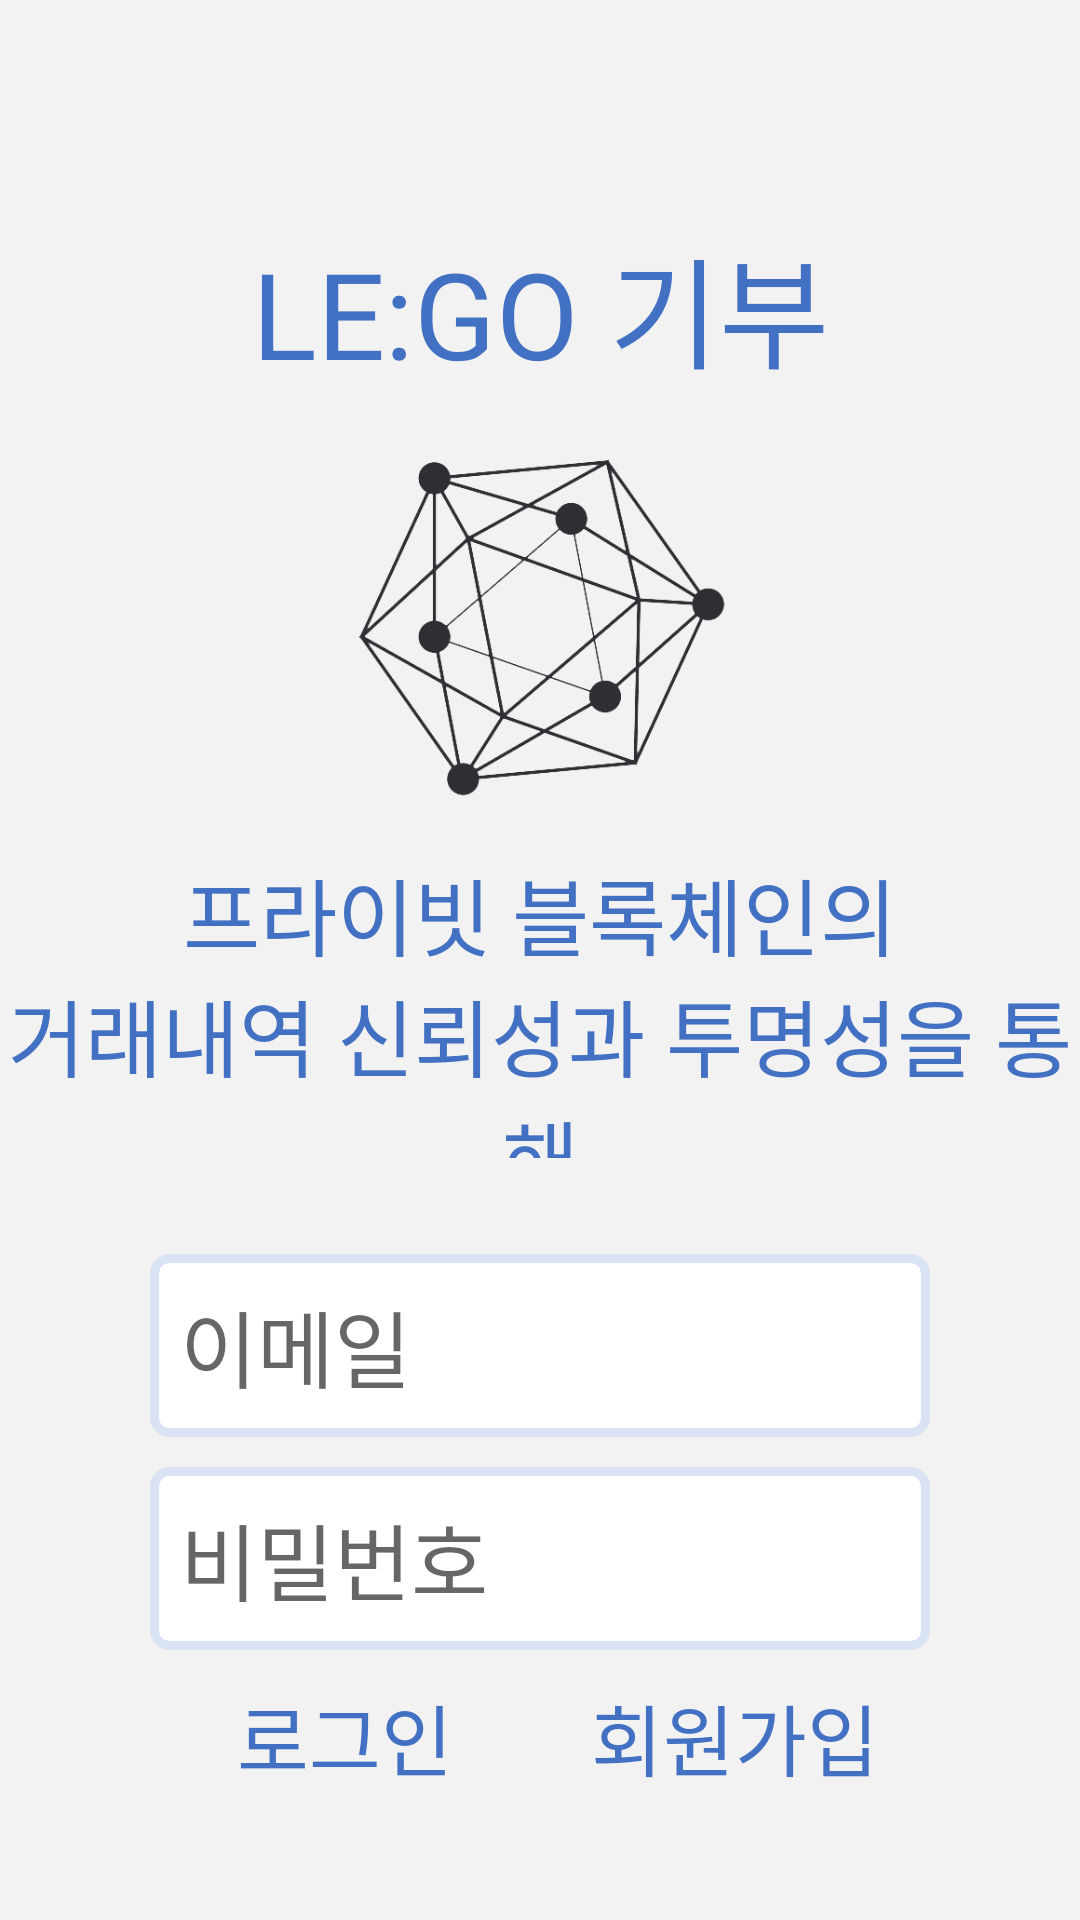

Write the Android layout XML for this screen, with the resource values it uses.
<!-- AndroidManifest.xml: application theme AppTheme -->
<!-- res/layout/activity_server_select.xml -->
<?xml version="1.0" encoding="utf-8"?>
<LinearLayout xmlns:android="http://schemas.android.com/apk/res/android"
    android:layout_width="match_parent"
    android:layout_height="match_parent"
    android:background="@color/backgroundGray"
    android:gravity="center_horizontal"
    android:orientation="vertical"
    android:paddingTop="@dimen/select_server_layout_padding_bottom"
    android:paddingBottom="@dimen/select_server_layout_padding_bottom">

    <TextView
        android:layout_width="match_parent"
        android:layout_height="0dp"
        android:layout_weight="2"
        android:fontFamily="@font/nanum_pen"
        android:gravity="bottom|center_horizontal"
        android:text="@string/lego_title"
        android:textColor="@color/textBlue"
        android:textSize="@dimen/select_server_title_size" />

    <ImageView
        android:layout_width="match_parent"
        android:layout_height="0dp"
        android:layout_weight="3"
        android:src="@drawable/hyperledger2" />

    <TextView
        android:fontFamily="@font/nanum_pen"
        android:layout_width="match_parent"
        android:layout_height="0dp"
        android:layout_weight="2"
        android:gravity="center"
        android:text="@string/explain_about_block_chain"
        android:layout_marginBottom="20dp"
        android:textColor="@color/textBlue"
        android:textSize="@dimen/select_server_content_size" />

    <LinearLayout
        android:id="@+id/logInLayout"
        android:layout_width="match_parent"
        android:layout_height="0dp"
        android:layout_weight="4"
        android:gravity="center"
        android:orientation="vertical">

        <EditText
            android:fontFamily="@font/nanum_pen"
            android:id="@+id/etLogInId"
            android:layout_width="match_parent"
            android:layout_height="wrap_content"
            android:layout_marginStart="@dimen/select_server_et_margin_horizon"
            android:layout_marginEnd="@dimen/select_server_et_margin_horizon"
            android:layout_marginBottom="@dimen/select_server_et_margin_between"
            android:textSize="@dimen/select_server_content_size"
            android:background="@drawable/blue_border_light"
            android:hint="@string/log_in_id"
            android:padding="@dimen/edit_text_padding" />

        <EditText
            android:fontFamily="@font/nanum_pen"
            android:id="@+id/etLogInPwd"
            android:layout_width="match_parent"
            android:layout_height="wrap_content"
            android:textSize="@dimen/select_server_content_size"
            android:layout_marginStart="@dimen/select_server_et_margin_horizon"
            android:layout_marginEnd="@dimen/select_server_et_margin_horizon"
            android:layout_marginBottom="@dimen/select_server_et_margin_between"
            android:background="@drawable/blue_border_light"
            android:hint="@string/log_in_pwd"
            android:padding="@dimen/edit_text_padding" />

        <LinearLayout
            android:layout_width="match_parent"
            android:layout_height="wrap_content"
            android:layout_marginStart="@dimen/select_server_et_margin_horizon"
            android:layout_marginEnd="@dimen/select_server_et_margin_horizon"
            android:orientation="horizontal">

            <TextView
                android:fontFamily="@font/nanum_pen"
                android:id="@+id/btnLogIn"
                android:layout_width="0dp"
                android:layout_height="wrap_content"
                android:layout_weight="1"
                android:gravity="center"
                android:text="@string/log_in"
                android:textColor="@color/textBlue"
                android:textSize="@dimen/select_server_bottom_text_size" />

            <TextView
                android:fontFamily="@font/nanum_pen"
                android:id="@+id/btnRegist"
                android:layout_width="0dp"
                android:layout_height="wrap_content"
                android:layout_weight="1"
                android:gravity="center"
                android:text="@string/regist"
                android:textColor="@color/textBlue"
                android:textSize="@dimen/select_server_bottom_text_size" />
        </LinearLayout>
    </LinearLayout>


    <LinearLayout
        android:id="@+id/serverSelectLayout"
        android:layout_width="match_parent"
        android:layout_height="0dp"
        android:layout_weight="4"
        android:gravity="center"
        android:orientation="vertical"
        android:visibility="gone">


        <Button
            android:textSize="@dimen/select_server_bottom_text_size"
            android:fontFamily="@font/nanum_pen"
            android:id="@+id/btnLocalServer"
            android:layout_width="200dp"
            android:layout_height="wrap_content"
            android:background="@drawable/blue_border"
            android:text="@string/local_server" />

        <Button
            android:textSize="@dimen/select_server_bottom_text_size"
            android:fontFamily="@font/nanum_pen"
            android:id="@+id/btnTokyoServer"
            android:layout_width="200dp"
            android:layout_height="wrap_content"
            android:background="@drawable/blue_border"
            android:text="@string/tokyo_server" />

        <Button
            android:textSize="@dimen/select_server_bottom_text_size"
            android:fontFamily="@font/nanum_pen"
            android:id="@+id/btnOsakaServer"
            android:layout_width="200dp"
            android:layout_height="wrap_content"
            android:background="@drawable/blue_border"
            android:text="@string/osaka_server" />
        <ImageView
            android:id="@+id/btnLogOut"
            android:src="@drawable/logout"
            android:layout_gravity="end"
            android:layout_width="@dimen/select_server_log_out_icon_size"
            android:layout_marginEnd="@dimen/select_server_log_out_icon_margin"
            android:layout_height="@dimen/select_server_log_out_icon_size" />
    </LinearLayout>


</LinearLayout>
<!-- resources referenced by this layout -->
<resources>
  <color name="backgroundGray">#F2F2F2</color>
  <color name="textBlue">#4271C3</color>
  <dimen name="edit_text_padding">10dp</dimen>
  
      //floating but
  <dimen name="select_server_bottom_text_size">26dp</dimen>
  <dimen name="select_server_content_size">28dp</dimen>
  <dimen name="select_server_et_margin_between">10dp</dimen>
  <dimen name="select_server_et_margin_horizon">50dp</dimen>
  <dimen name="select_server_layout_padding_bottom">30dp</dimen>
  <dimen name="select_server_log_out_icon_margin">10dp</dimen>
  <dimen name="select_server_log_out_icon_size">50dp</dimen>
  <dimen name="select_server_title_size">40dp</dimen>
  <!-- drawable blue_border (drawable) -->
  <?xml version="1.0" encoding="utf-8"?>
  <layer-list xmlns:android="http://schemas.android.com/apk/res/android">
      <item
          android:top="2dp"
          android:bottom="2dp"
          android:left="2dp"
          android:right="2dp">
          <shape android:shape="rectangle">
              <stroke
                  android:width="3dp"
                  android:color="@color/borderBlue"/>
              <corners
                  android:topLeftRadius="5dp"
                  android:topRightRadius="5dp"
                  android:bottomLeftRadius="5dp"
                  android:bottomRightRadius="5dp"/>
              <solid
                  android:color="@color/WHITE"
                  />
          </shape>
  
      </item>
  
  </layer-list>
  <!-- drawable blue_border_light (drawable) -->
  <?xml version="1.0" encoding="utf-8"?>
  <shape xmlns:android="http://schemas.android.com/apk/res/android"
      android:shape="rectangle">
      <stroke
          android:width="3dp"
          android:color="@color/borderLightBlue"/>
      <corners
          android:topLeftRadius="5dp"
          android:topRightRadius="5dp"
          android:bottomLeftRadius="5dp"
          android:bottomRightRadius="5dp"/>
      <solid
          android:color="@color/WHITE"/>
  
  </shape>
  <!-- drawable hyperledger2: png bitmap (drawable-v24, 85652 bytes) -->
  <string name="explain_about_block_chain">프라이빗 블록체인의\n거래내역 신뢰성과 투명성을 통해\n건강한 기부 문화를 만들고자 합니다</string>
  
  
      //Usage Tab Fragment
  <string name="lego_title">LE:GO 기부</string>
  <string name="local_server">로컬 서버</string>
  <string name="log_in">로그인</string>
  <string name="log_in_id">이메일</string>
  <string name="log_in_pwd">비밀번호</string>
  <string name="osaka_server">오사카 서버</string>
  
      //server activity
  <string name="regist">회원가입</string>
  
      //regist
  <string name="tokyo_server">도쿄 서버</string>
  <style name="AppTheme" parent="Theme.AppCompat.Light.DarkActionBar">
          
          <item name="colorPrimary">@color/textBlue</item>
          <item name="colorPrimaryDark">@color/textBlue</item>
          <item name="colorAccent">@color/borderBlue</item>
      </style>
  <color name="borderBlue">#9DBFFF</color>
  <color name="WHITE">#FFFFFF</color>
  <color name="borderLightBlue">#DAE3F3</color>
</resources>
